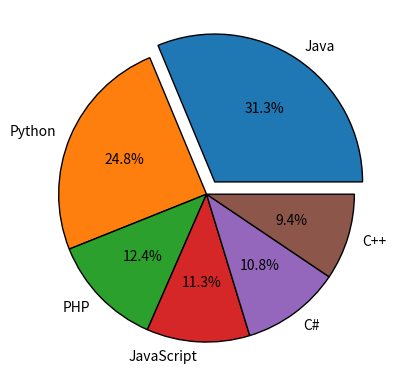

Recreate this plot in Python.
import matplotlib.pyplot as plt


languages = ["Java", "Python", "PHP", "JavaScript", "C#", "C++"]
scores = [22.2, 17.6, 8.8, 8, 7.7, 6.7]
explode = [0.1, 0, 0, 0, 0, 0]
plt.pie(scores, labels=languages, autopct="%1.1f%%", explode=explode,
        wedgeprops={"ls": "-", "edgecolor": "black"})
plt.show()
plt.close()
